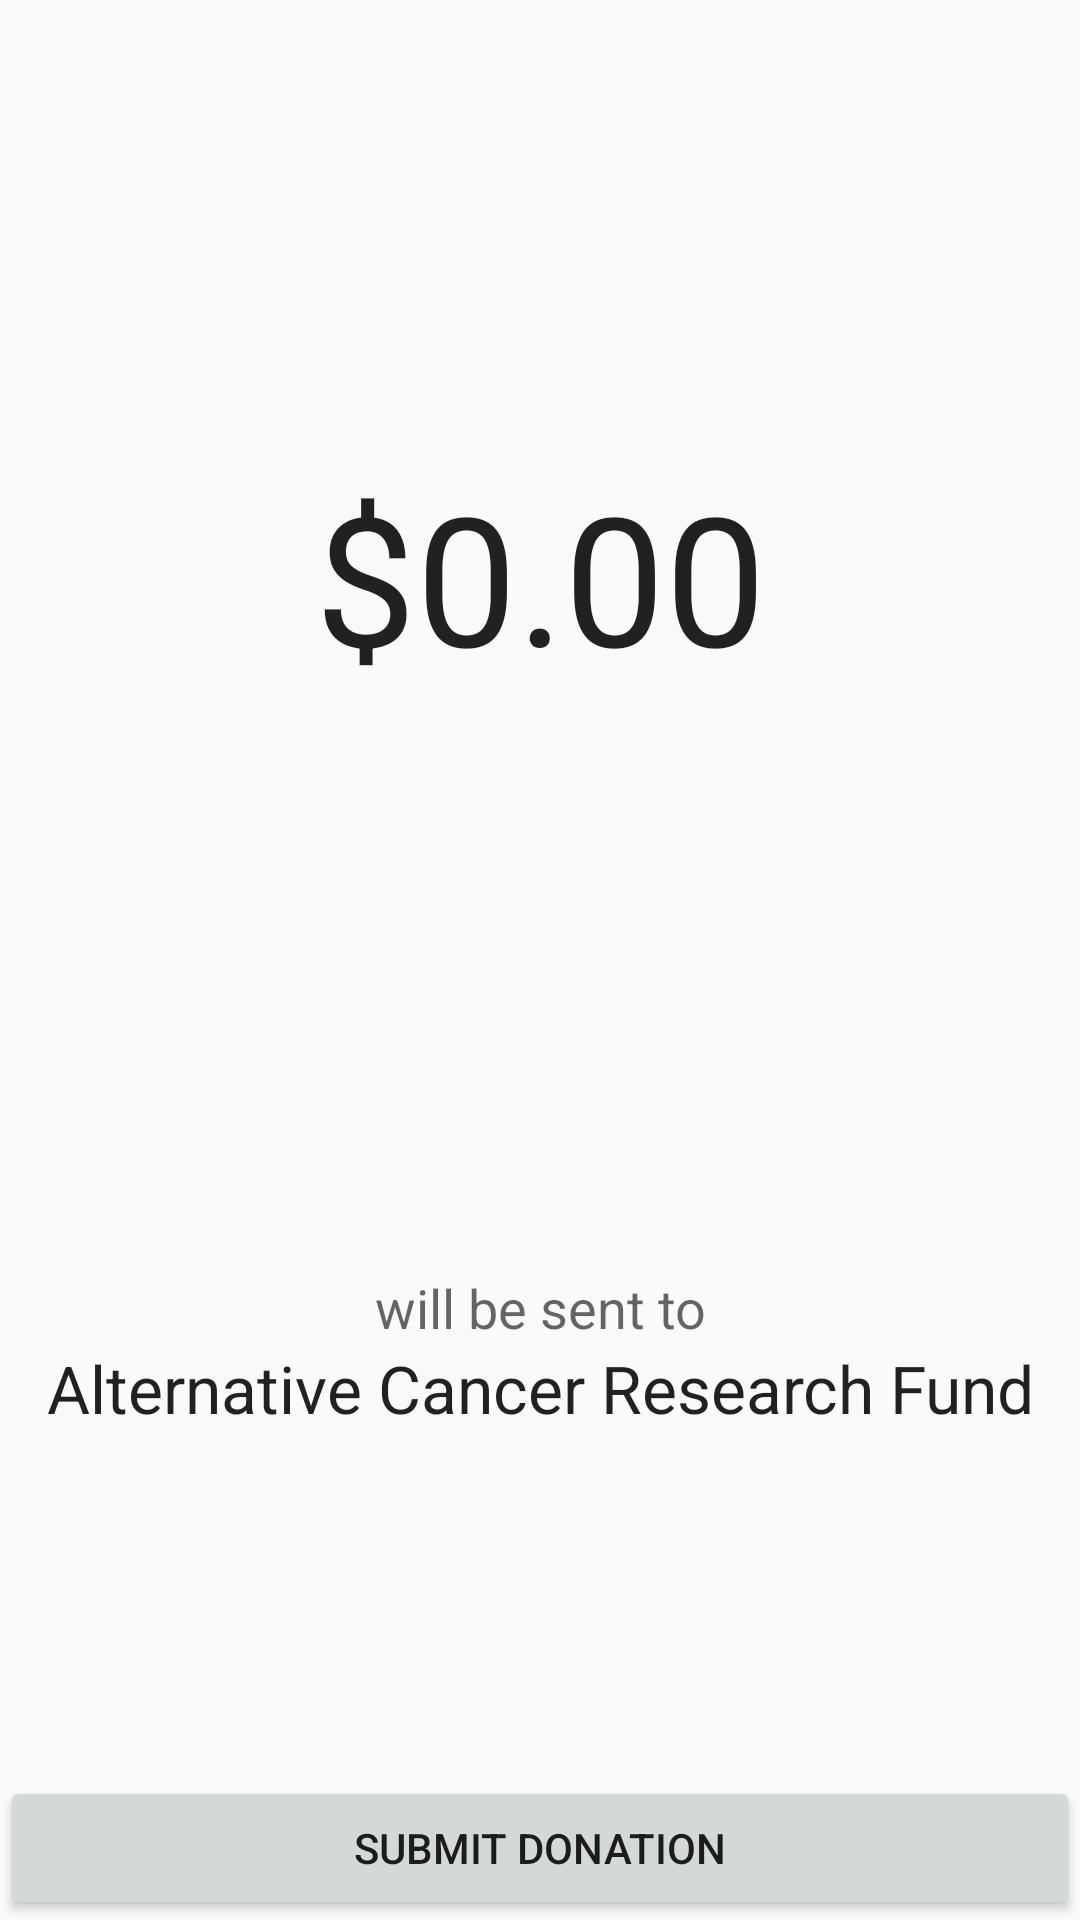

This screen was rendered from an Android layout file. Write that file and the resources it references.
<!-- AndroidManifest.xml: application theme AppTheme -->
<!-- res/layout/fragment_enter_amount.xml -->
<?xml version="1.0" encoding="utf-8"?>
<FrameLayout xmlns:android="http://schemas.android.com/apk/res/android"
                android:layout_width="match_parent"
                android:layout_height="match_parent"
                android:orientation="vertical">
    <LinearLayout
        android:id="@+id/flInputAndInfo"
        android:layout_width="match_parent"
        android:layout_height="match_parent"
        android:orientation="vertical">
        
        
        
        <EditText
            android:id="@+id/etDonationAmount"
            android:layout_width="match_parent"
            android:layout_height="0dp"
            android:layout_weight="60"
            android:inputType="numberDecimal"
            android:textSize="60sp"
            android:singleLine="true"
            android:gravity="center"
            android:background="@android:color/transparent"
            android:text="$0.00"
            />

        <TextView
            android:id="@+id/tvWillGoTo"
            android:layout_width="match_parent"
            android:layout_height="0dp"
            android:layout_weight="10"
            android:textAppearance="?android:textAppearanceMedium"
            android:gravity="center_horizontal|bottom"
            android:text="will be sent to"
            />
        <TextView
            android:id="@+id/tvNonProfitName"
            android:layout_width="match_parent"
            android:layout_height="0dp"
            android:layout_weight="30"
            android:textAppearance="?android:textAppearanceLarge"
            android:gravity="center_horizontal"
            android:text="Alternative Cancer Research Fund"
            />
    </LinearLayout>

    <Button
        android:id="@+id/btnSubmitDonation"
        android:layout_width="match_parent"
        android:layout_height="wrap_content"
        android:text="@string/submit_donation"
        android:layout_gravity="bottom"
        />
    
    
    
    
</FrameLayout>
<!-- resources referenced by this layout -->
<resources>
  <string name="submit_donation">Submit Donation</string>
  <style name="AppTheme" parent="Theme.AppCompat.Light.NoActionBar">
          
          <item name="colorPrimaryDark">@color/primary_dark</item>
          
          <item name="colorPrimary">@color/primary</item>
          
          <item name="colorAccent">@color/accent</item>
  
          <item name="android:windowTranslucentStatus">true</item>
  
          <item name="android:textViewStyle">@style/PledgeBaseTextView</item>
      </style>
  <color name="primary_dark">#462D42</color>
  <color name="primary">#462D42</color>
  <color name="accent">#F9CB40</color>
  <style name="PledgeBaseTextView" parent="android:Widget.TextView">
          <item name="android:autoLink">all</item>
          <item name="android:linksClickable">true</item>
      </style>
</resources>
